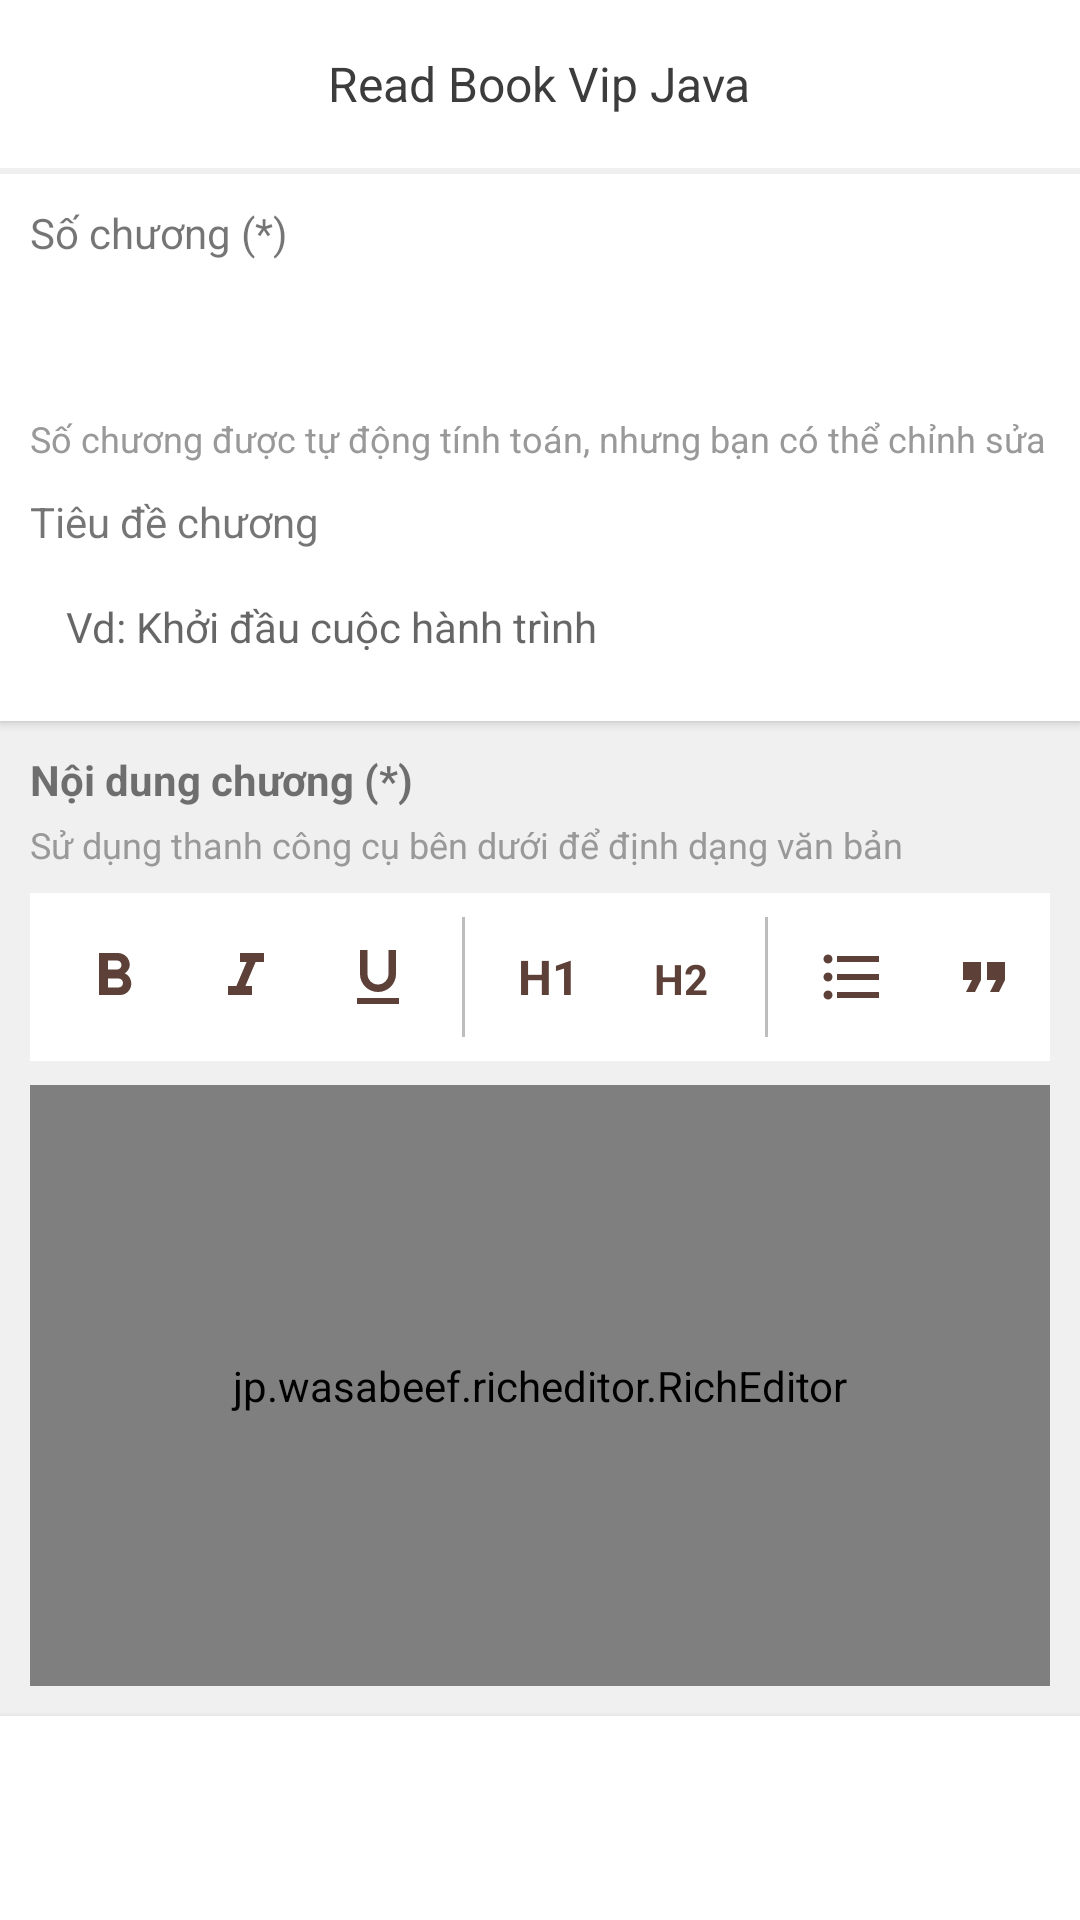

Write the Android layout XML for this screen, with the resource values it uses.
<!-- AndroidManifest.xml: application theme AppTheme -->
<!-- res/layout/activity_admin_add_chapter.xml -->
<?xml version="1.0" encoding="utf-8"?>
<LinearLayout xmlns:android="http://schemas.android.com/apk/res/android"
    xmlns:tools="http://schemas.android.com/tools"
    android:layout_width="match_parent"
    android:layout_height="match_parent"
    android:background="@color/white"
    android:orientation="vertical"
    tools:ignore="ContentDescription">

    <include
        android:id="@+id/layout_toolbar"
        layout="@layout/layout_toolbar" />

    <LinearLayout
        android:layout_width="match_parent"
        android:layout_height="0dp"
        android:layout_weight="1"
        android:orientation="vertical">

        
        <LinearLayout
            android:layout_width="match_parent"
            android:layout_height="wrap_content"
            android:orientation="vertical"
            android:padding="@dimen/define_dimen_10"
            android:background="@color/white"
            android:elevation="2dp">

            <TextView
                android:layout_width="match_parent"
                android:layout_height="wrap_content"
                android:textSize="@dimen/text_size_14sp"
                android:text="Số chương (*)" />

            <EditText
                android:id="@+id/edt_chapter_number"
                android:layout_width="match_parent"
                android:layout_height="wrap_content"
                android:layout_marginTop="@dimen/define_dimen_4"
                android:background="@drawable/bg_white_corner_6_border_gray"
                android:imeOptions="actionNext"
                android:inputType="number"
                android:padding="@dimen/define_dimen_12"
                android:textColor="@color/colorPrimaryDark"
                android:textSize="@dimen/text_size_14sp" />

            <TextView
                android:layout_width="match_parent"
                android:layout_height="wrap_content"
                android:layout_marginTop="@dimen/define_dimen_4"
                android:textSize="@dimen/text_size_12sp"
                android:textColor="@color/colorGray"
                android:text="Số chương được tự động tính toán, nhưng bạn có thể chỉnh sửa" />

            <TextView
                android:layout_width="match_parent"
                android:layout_height="wrap_content"
                android:textSize="@dimen/text_size_14sp"
                android:layout_marginTop="@dimen/define_dimen_10"
                android:text="Tiêu đề chương" />

            <EditText
                android:id="@+id/edt_chapter_title"
                android:layout_width="match_parent"
                android:layout_height="wrap_content"
                android:layout_marginTop="@dimen/define_dimen_4"
                android:background="@drawable/bg_white_corner_6_border_gray"
                android:hint="Vd: Khởi đầu cuộc hành trình"
                android:imeOptions="actionDone"
                android:inputType="text"
                android:padding="@dimen/define_dimen_12"
                android:textColor="@color/colorPrimaryDark"
                android:textSize="@dimen/text_size_14sp" />

        </LinearLayout>

        
        <LinearLayout
            android:layout_width="match_parent"
            android:layout_height="0dp"
            android:layout_weight="1"
            android:orientation="vertical"
            android:padding="@dimen/define_dimen_10"
            android:paddingTop="@dimen/define_dimen_4"
            android:background="@color/bgMainColor">

            <TextView
                android:layout_width="match_parent"
                android:layout_height="wrap_content"
                android:textSize="@dimen/text_size_14sp"
                android:textStyle="bold"
                android:text="Nội dung chương (*)" />

            <TextView
                android:layout_width="match_parent"
                android:layout_height="wrap_content"
                android:layout_marginTop="@dimen/define_dimen_4"
                android:textSize="@dimen/text_size_12sp"
                android:textColor="@color/colorGray"
                android:text="Sử dụng thanh công cụ bên dưới để định dạng văn bản" />

            
            <HorizontalScrollView
                android:layout_width="match_parent"
                android:layout_height="wrap_content"
                android:layout_marginTop="@dimen/define_dimen_8"
                android:background="@color/white"
                android:scrollbars="none">

                <LinearLayout
                    android:layout_width="wrap_content"
                    android:layout_height="wrap_content"
                    android:orientation="horizontal"
                    android:padding="@dimen/define_dimen_8">

                    <ImageButton
                        android:id="@+id/btn_bold"
                        android:layout_width="40dp"
                        android:layout_height="40dp"
                        android:background="?attr/selectableItemBackgroundBorderless"
                        android:src="@drawable/ic_format_bold"
                        android:contentDescription="Bold" />

                    <ImageButton
                        android:id="@+id/btn_italic"
                        android:layout_width="40dp"
                        android:layout_height="40dp"
                        android:layout_marginStart="@dimen/define_dimen_4"
                        android:background="?attr/selectableItemBackgroundBorderless"
                        android:src="@drawable/ic_format_italic"
                        android:contentDescription="Italic" />

                    <ImageButton
                        android:id="@+id/btn_underline"
                        android:layout_width="40dp"
                        android:layout_height="40dp"
                        android:layout_marginStart="@dimen/define_dimen_4"
                        android:background="?attr/selectableItemBackgroundBorderless"
                        android:src="@drawable/ic_format_underline"
                        android:contentDescription="Underline" />

                    <View
                        android:layout_width="1dp"
                        android:layout_height="match_parent"
                        android:layout_marginStart="@dimen/define_dimen_8"
                        android:layout_marginEnd="@dimen/define_dimen_8"
                        android:background="@color/dividerColor" />

                    <TextView
                        android:id="@+id/btn_h1"
                        android:layout_width="40dp"
                        android:layout_height="40dp"
                        android:background="?attr/selectableItemBackgroundBorderless"
                        android:gravity="center"
                        android:text="H1"
                        android:textSize="16sp"
                        android:textStyle="bold"
                        android:textColor="@color/colorPrimaryDark"
                        android:contentDescription="Heading 1" />

                    <TextView
                        android:id="@+id/btn_h2"
                        android:layout_width="40dp"
                        android:layout_height="40dp"
                        android:layout_marginStart="@dimen/define_dimen_4"
                        android:background="?attr/selectableItemBackgroundBorderless"
                        android:gravity="center"
                        android:text="H2"
                        android:textSize="14sp"
                        android:textStyle="bold"
                        android:textColor="@color/colorPrimaryDark"
                        android:contentDescription="Heading 2" />

                    <View
                        android:layout_width="1dp"
                        android:layout_height="match_parent"
                        android:layout_marginStart="@dimen/define_dimen_8"
                        android:layout_marginEnd="@dimen/define_dimen_8"
                        android:background="@color/dividerColor" />

                    <ImageButton
                        android:id="@+id/btn_bullet"
                        android:layout_width="40dp"
                        android:layout_height="40dp"
                        android:background="?attr/selectableItemBackgroundBorderless"
                        android:src="@drawable/ic_format_list_bulleted"
                        android:contentDescription="Bullet List" />

                    <ImageButton
                        android:id="@+id/btn_quote"
                        android:layout_width="40dp"
                        android:layout_height="40dp"
                        android:layout_marginStart="@dimen/define_dimen_4"
                        android:background="?attr/selectableItemBackgroundBorderless"
                        android:src="@drawable/ic_format_quote"
                        android:contentDescription="Quote" />

                </LinearLayout>
            </HorizontalScrollView>

            
            <jp.wasabeef.richeditor.RichEditor
                android:id="@+id/rich_editor"
                android:layout_width="match_parent"
                android:layout_height="0dp"
                android:layout_weight="1"
                android:layout_marginTop="@dimen/define_dimen_8"
                android:padding="@dimen/define_dimen_12"
                android:background="@color/white" />

        </LinearLayout>

        
        <LinearLayout
            android:layout_width="match_parent"
            android:layout_height="wrap_content"
            android:orientation="vertical"
            android:padding="@dimen/define_dimen_10"
            android:background="@color/white"
            android:elevation="4dp">

            <Button
                android:id="@+id/btn_save_chapter"
                android:layout_width="match_parent"
                android:layout_height="wrap_content"
                android:background="@drawable/bg_main_corner_30"
                android:text="@string/action_add"
                android:textColor="@color/white"
                android:textSize="@dimen/text_size_14sp"
                android:padding="@dimen/define_dimen_12" />

        </LinearLayout>

    </LinearLayout>

</LinearLayout>
<!-- res/layout/layout_toolbar.xml (included above) -->
<?xml version="1.0" encoding="utf-8"?>
<LinearLayout xmlns:android="http://schemas.android.com/apk/res/android"
    xmlns:tools="http://schemas.android.com/tools"
    android:layout_width="match_parent"
    android:layout_height="wrap_content"
    android:gravity="center_vertical"
    android:orientation="vertical"
    android:background="@color/white"
    tools:ignore="UseCompoundDrawables">

    <RelativeLayout
        android:layout_width="match_parent"
        android:layout_height="?actionBarSize"
        android:gravity="center_vertical"
        android:orientation="horizontal">

        <ImageView
            android:id="@+id/img_user"
            android:layout_width="wrap_content"
            android:layout_height="wrap_content"
            android:padding="@dimen/define_dimen_10"
            android:layout_centerVertical="true"
            android:src="@drawable/ic_menu_account"
            android:tint="@color/colorPrimaryDark"
            android:contentDescription="Account"
            android:visibility="gone"
            tools:ignore="ContentDescription" />

        <ImageView
            android:id="@+id/img_toolbar"
            android:layout_width="wrap_content"
            android:layout_height="wrap_content"
            android:padding="@dimen/define_dimen_10"
            android:layout_toEndOf="@id/img_user"
            android:layout_centerVertical="true"
            android:src="@drawable/ic_back"
            tools:ignore="ContentDescription" />

        <TextView
            android:id="@+id/tv_toolbar_title"
            android:layout_width="wrap_content"
            android:layout_height="wrap_content"
            android:layout_marginStart="@dimen/define_dimen_5"
            android:text="@string/app_name"
            android:layout_centerInParent="true"
            android:textColor="@color/textColorHeading"
            android:textSize="@dimen/text_size_16sp" />
    </RelativeLayout>

    <View
        android:layout_width="match_parent"
        android:layout_height="2dp"
        android:background="@color/bgMainColor" />
</LinearLayout>
<!-- resources referenced by this layout -->
<resources>
  <color name="bgMainColor">#F0F0F0</color>
  <color name="colorGray">#999999</color>
  <color name="colorPrimaryDark">#5D4037</color>
  <color name="dividerColor">#BDBDBD</color>
  <color name="textColorHeading">#3C3C3C</color>
  <color name="white">#ffffff</color>
  <dimen name="define_dimen_10">10dp</dimen>
  <dimen name="define_dimen_12">12dp</dimen>
  <dimen name="define_dimen_4">4dp</dimen>
  <dimen name="define_dimen_5">5dp</dimen>
  <dimen name="define_dimen_8">8dp</dimen>
  <dimen name="text_size_12sp">12sp</dimen>
  <dimen name="text_size_14sp">14sp</dimen>
  <dimen name="text_size_16sp">16sp</dimen>
  <!-- drawable ic_format_bold (drawable) -->
  <?xml version="1.0" encoding="utf-8"?>
  <vector xmlns:android="http://schemas.android.com/apk/res/android"
      android:width="24dp"
      android:height="24dp"
      android:viewportWidth="24"
      android:viewportHeight="24">
      <path
          android:fillColor="@color/colorPrimaryDark"
          android:pathData="M15.6,10.79c0.97,-0.67 1.65,-1.77 1.65,-2.79 0,-2.26 -1.75,-4 -4,-4L7,4v14h7.04c2.09,0 3.71,-1.7 3.71,-3.79 0,-1.52 -0.86,-2.82 -2.15,-3.42zM10,6.5h3c0.83,0 1.5,0.67 1.5,1.5s-0.67,1.5 -1.5,1.5h-3v-3zM13.5,15.5L10,15.5v-3h3.5c0.83,0 1.5,0.67 1.5,1.5s-0.67,1.5 -1.5,1.5z"/>
  </vector>
  <!-- drawable ic_format_italic (drawable) -->
  <?xml version="1.0" encoding="utf-8"?>
  <vector xmlns:android="http://schemas.android.com/apk/res/android"
      android:width="24dp"
      android:height="24dp"
      android:viewportWidth="24"
      android:viewportHeight="24">
      <path
          android:fillColor="@color/colorPrimaryDark"
          android:pathData="M10,4v3h2.21l-3.42,8L6,15v3h8v-3h-2.21l3.42,-8L18,7L18,4z"/>
  </vector>
  <!-- drawable ic_format_list_bulleted (drawable) -->
  <?xml version="1.0" encoding="utf-8"?>
  <vector xmlns:android="http://schemas.android.com/apk/res/android"
      android:width="24dp"
      android:height="24dp"
      android:viewportWidth="24"
      android:viewportHeight="24">
      <path
          android:fillColor="@color/colorPrimaryDark"
          android:pathData="M4,10.5c-0.83,0 -1.5,0.67 -1.5,1.5s0.67,1.5 1.5,1.5 1.5,-0.67 1.5,-1.5 -0.67,-1.5 -1.5,-1.5zM4,4.5c-0.83,0 -1.5,0.67 -1.5,1.5S3.17,7.5 4,7.5 5.5,6.83 5.5,6 4.83,4.5 4,4.5zM4,16.5c-0.83,0 -1.5,0.68 -1.5,1.5s0.68,1.5 1.5,1.5 1.5,-0.68 1.5,-1.5 -0.67,-1.5 -1.5,-1.5zM7,19h14v-2L7,17v2zM7,13h14v-2L7,11v2zM7,5v2h14L21,5L7,5z"/>
  </vector>
  <!-- drawable ic_format_quote (drawable) -->
  <?xml version="1.0" encoding="utf-8"?>
  <vector xmlns:android="http://schemas.android.com/apk/res/android"
      android:width="24dp"
      android:height="24dp"
      android:viewportWidth="24"
      android:viewportHeight="24">
      <path
          android:fillColor="@color/colorPrimaryDark"
          android:pathData="M6,17h3l2,-4L11,7L5,7v6h3zM14,17h3l2,-4L19,7h-6v6h3z"/>
  </vector>
  <!-- drawable ic_format_underline (drawable) -->
  <?xml version="1.0" encoding="utf-8"?>
  <vector xmlns:android="http://schemas.android.com/apk/res/android"
      android:width="24dp"
      android:height="24dp"
      android:viewportWidth="24"
      android:viewportHeight="24">
      <path
          android:fillColor="@color/colorPrimaryDark"
          android:pathData="M12,17c3.31,0 6,-2.69 6,-6L18,3h-2.5v8c0,1.93 -1.57,3.5 -3.5,3.5S8.5,12.93 8.5,11L8.5,3L6,3v8c0,3.31 2.69,6 6,6zM5,19v2h14v-2L5,19z"/>
  </vector>
  <string name="action_add">Add</string>
  <string name="app_name">Read Book Vip Java</string>
  
      // action
  <style name="AppTheme" parent="Theme.AppCompat.Light.NoActionBar">
          <item name="colorPrimaryDark">@color/colorPrimaryDark</item>
          <item name="android:listDivider">@android:color/transparent</item>
          <item name="android:windowLightStatusBar">true</item>
          <item name="android:statusBarColor">@color/white</item>
      </style>
</resources>
